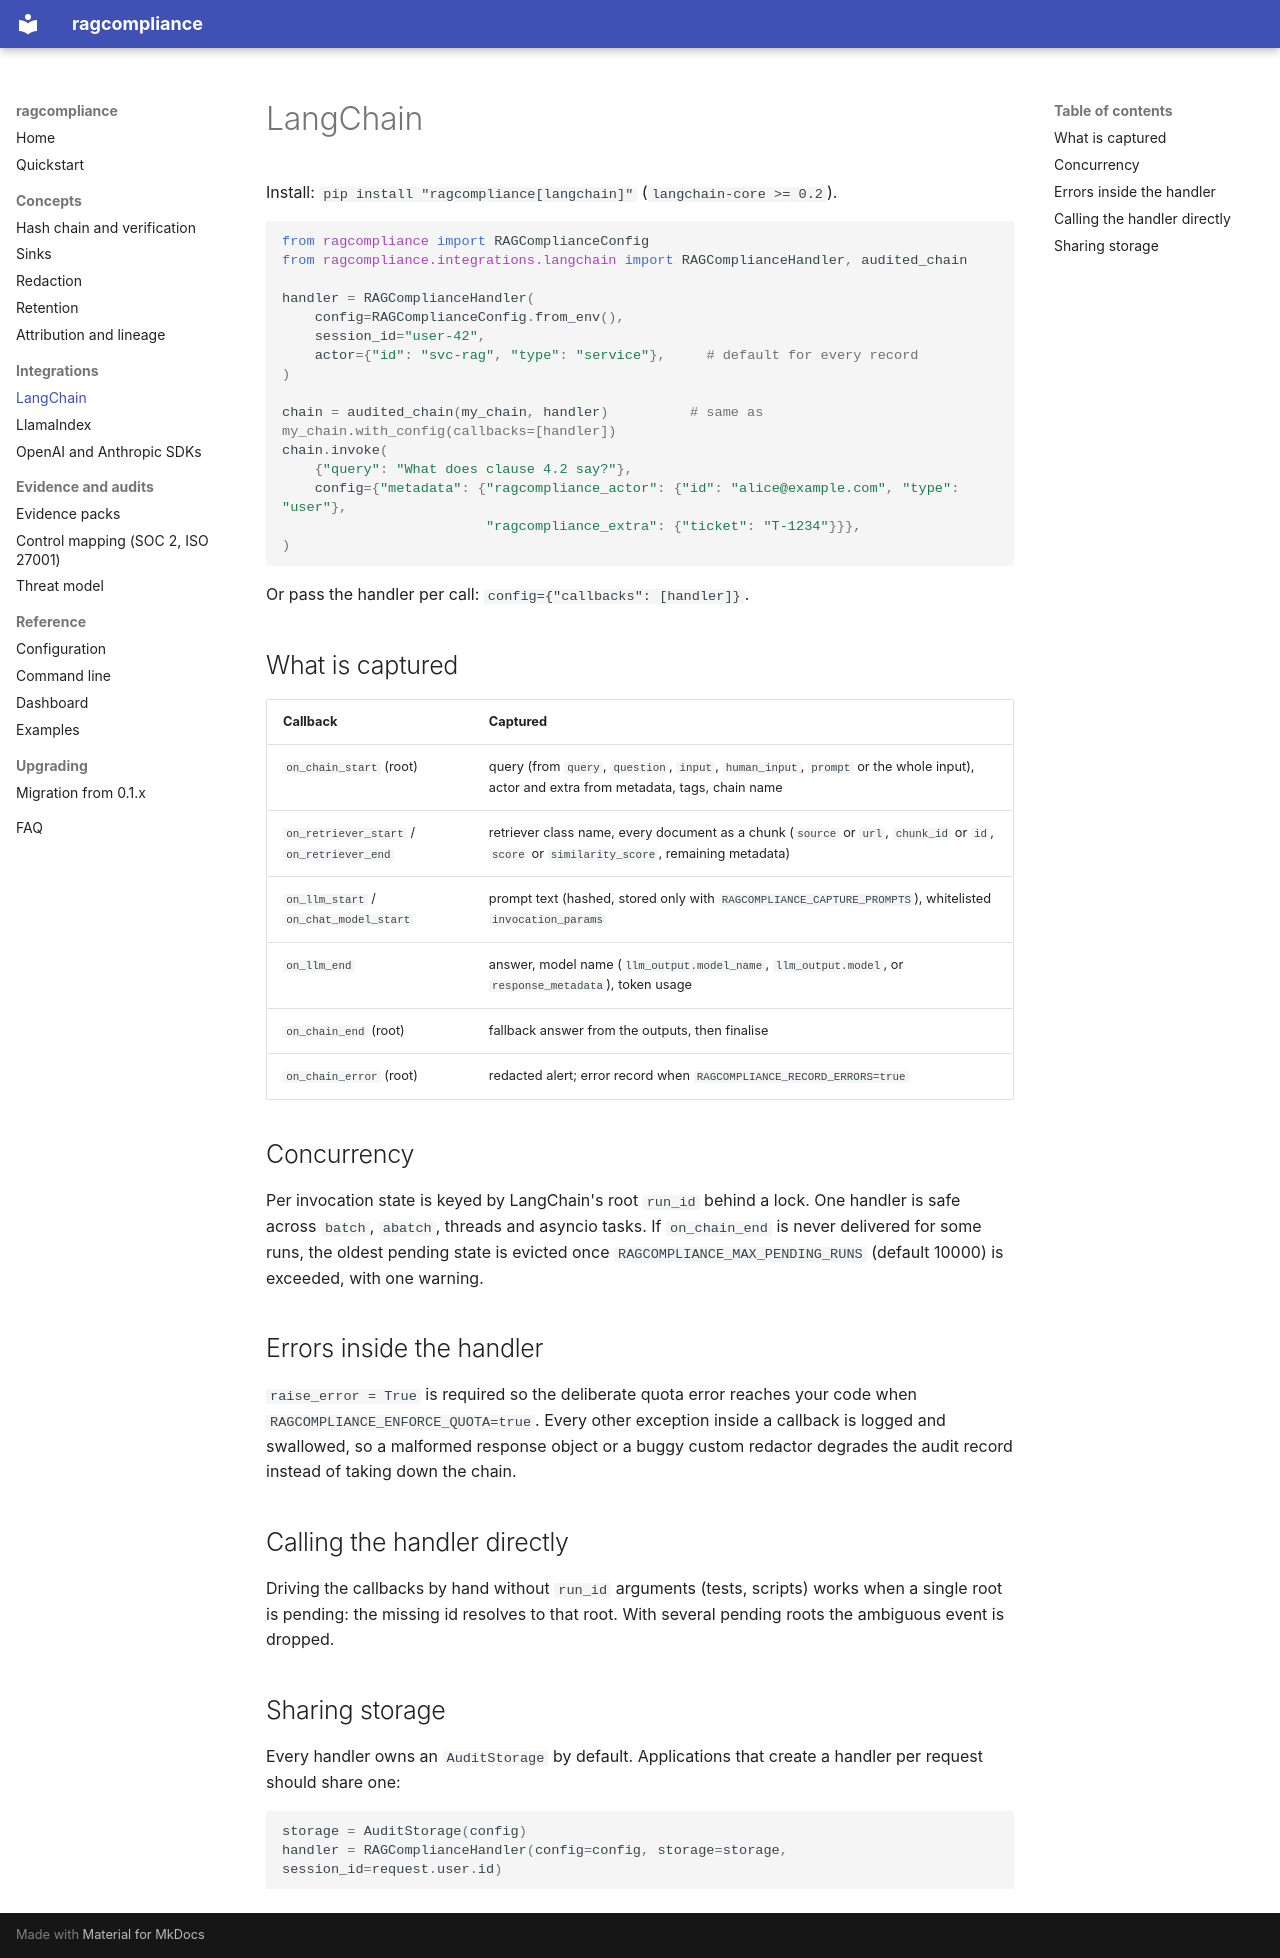

repository: dakshtrehan/ragcompliance · page: integrations/langchain/index.html · generator: mkdocs

# LangChain

Install: `pip install "ragcompliance[langchain]"` (`langchain-core >= 0.2`).

```python
from ragcompliance import RAGComplianceConfig
from ragcompliance.integrations.langchain import RAGComplianceHandler, audited_chain

handler = RAGComplianceHandler(
    config=RAGComplianceConfig.from_env(),
    session_id="user-42",
    actor={"id": "svc-rag", "type": "service"},     # default for every record
)

chain = audited_chain(my_chain, handler)          # same as my_chain.with_config(callbacks=[handler])
chain.invoke(
    {"query": "What does clause 4.2 say?"},
    config={"metadata": {"ragcompliance_actor": {"id": "alice@example.com", "type": "user"},
                         "ragcompliance_extra": {"ticket": "T-1234"}}},
)
```

Or pass the handler per call: `config={"callbacks": [handler]}`.

## What is captured

| Callback | Captured |
|----------|----------|
| `on_chain_start` (root) | query (from `query`, `question`, `input`, `human_input`, `prompt` or the whole input), actor and extra from metadata, tags, chain name |
| `on_retriever_start` / `on_retriever_end` | retriever class name, every document as a chunk (`source` or `url`, `chunk_id` or `id`, `score` or `similarity_score`, remaining metadata) |
| `on_llm_start` / `on_chat_model_start` | prompt text (hashed, stored only with `RAGCOMPLIANCE_CAPTURE_PROMPTS`), whitelisted `invocation_params` |
| `on_llm_end` | answer, model name (`llm_output.model_name`, `llm_output.model`, or `response_metadata`), token usage |
| `on_chain_end` (root) | fallback answer from the outputs, then finalise |
| `on_chain_error` (root) | redacted alert; error record when `RAGCOMPLIANCE_RECORD_ERRORS=true` |

## Concurrency

Per invocation state is keyed by LangChain's root `run_id` behind a lock. One
handler is safe across `batch`, `abatch`, threads and asyncio tasks. If
`on_chain_end` is never delivered for some runs, the oldest pending state is
evicted once `RAGCOMPLIANCE_MAX_PENDING_RUNS` (default 10000) is exceeded,
with one warning.

## Errors inside the handler

`raise_error = True` is required so the deliberate quota error reaches your
code when `RAGCOMPLIANCE_ENFORCE_QUOTA=true`. Every other exception inside a
callback is logged and swallowed, so a malformed response object or a buggy
custom redactor degrades the audit record instead of taking down the chain.

## Calling the handler directly

Driving the callbacks by hand without `run_id` arguments (tests, scripts)
works when a single root is pending: the missing id resolves to that root.
With several pending roots the ambiguous event is dropped.

## Sharing storage

Every handler owns an `AuditStorage` by default. Applications that create a
handler per request should share one:

```python
storage = AuditStorage(config)
handler = RAGComplianceHandler(config=config, storage=storage, session_id=request.user.id)
```
